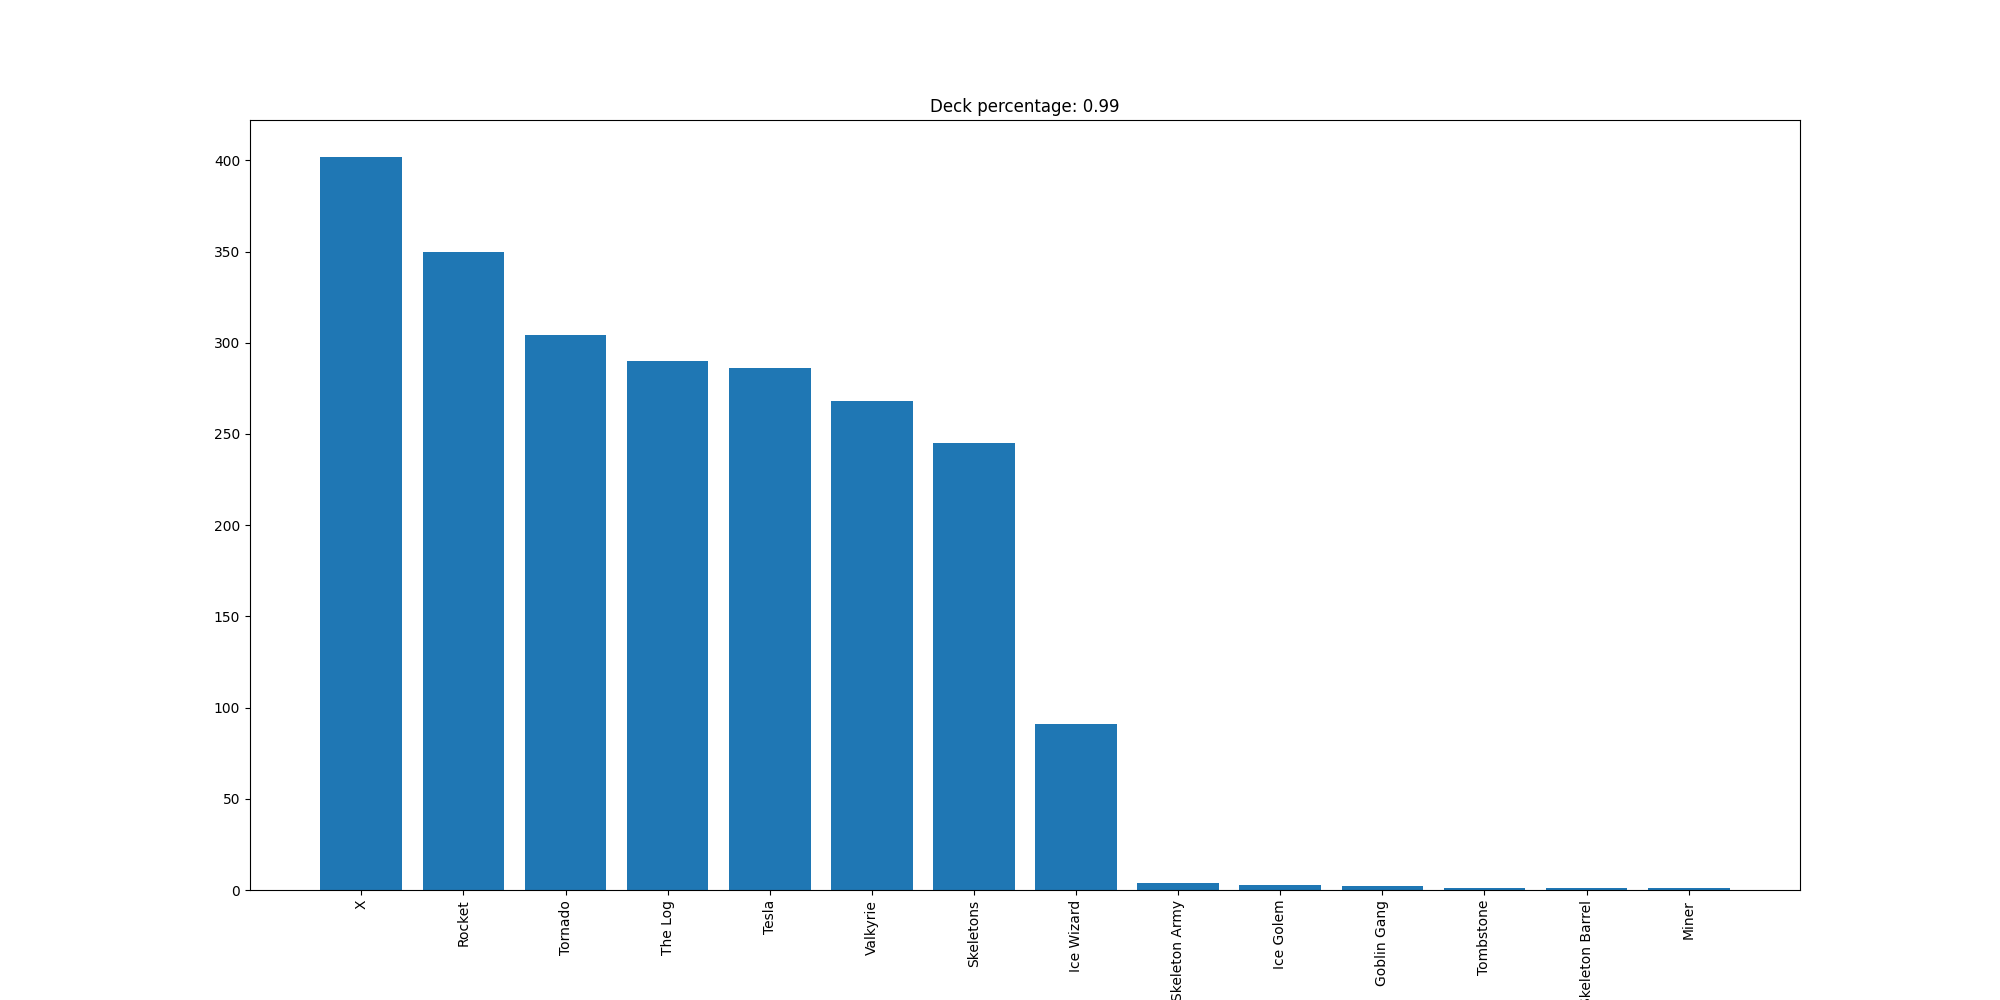

Values plotted in this chart, from the file beside it:
X, 402
Rocket, 350
Tornado, 304
The Log, 290
Tesla, 286
Valkyrie, 268
Skeletons, 245
Ice Wizard, 91
Skeleton Army, 4
Ice Golem, 3
Goblin Gang, 2
Tombstone, 1
Skeleton Barrel, 1
Miner, 1
